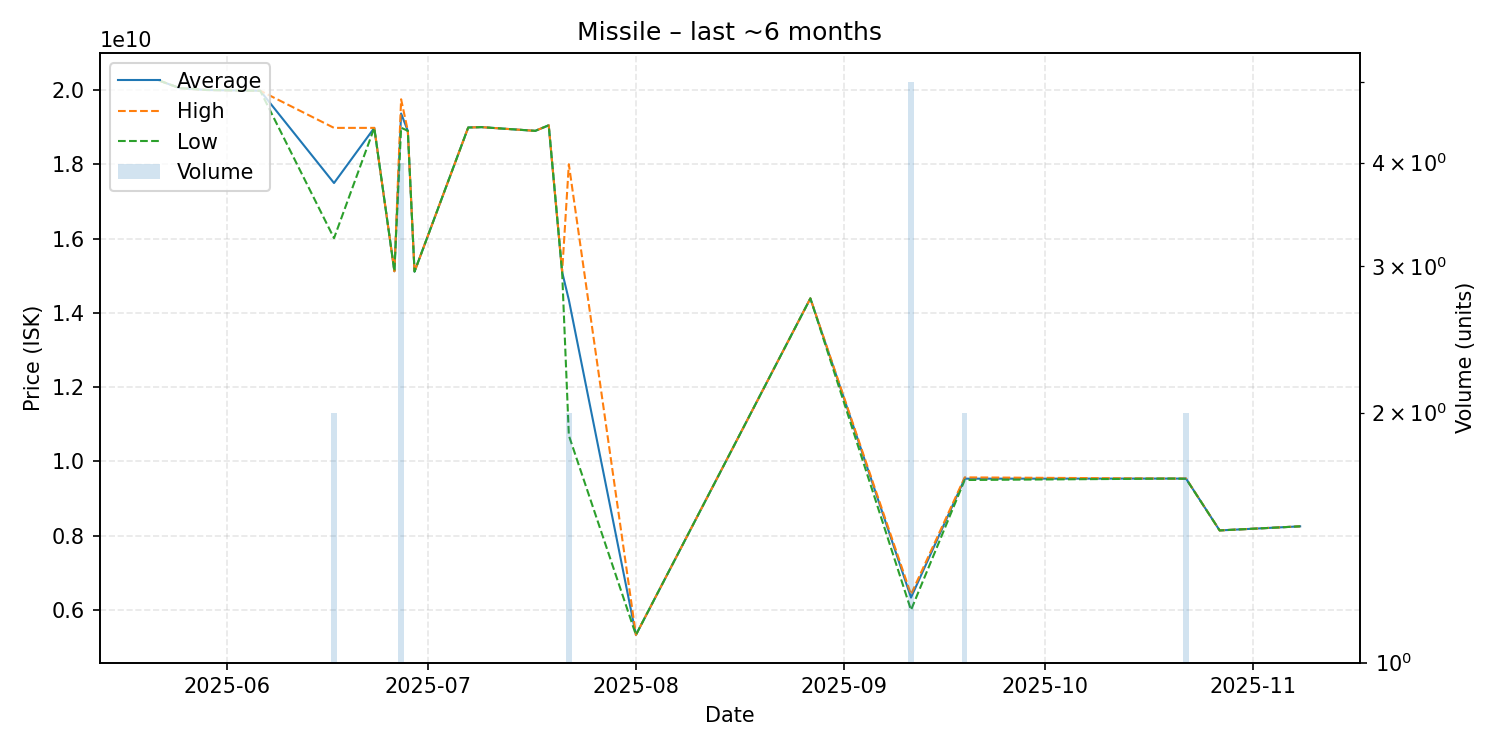

Source data for this figure (header and first rows):
date, average, highest, lowest, order_count, volume
2025-05-22, 20250000000, 20250000000, 20250000000, 1, 1
2025-05-25, 20050000000, 20050000000, 20050000000, 1, 1
2025-05-29, 20000000000, 20000000000, 20000000000, 1, 1
2025-06-06, 19980000000, 19980000000, 19980000000, 1, 1
2025-06-17, 17495000000, 18980000000, 16010000000, 2, 2
2025-06-23, 18980000000, 18980000000, 18980000000, 1, 1
2025-06-26, 15120000000, 15120000000, 15120000000, 1, 1
2025-06-27, 19367500000, 19750000000, 18985000000, 4, 4
2025-06-28, 18900000000, 18900000000, 18900000000, 1, 1
2025-06-29, 15110000000, 15110000000, 15110000000, 1, 1
2025-07-07, 18990000000, 18990000000, 18990000000, 1, 1
2025-07-09, 19000000000, 19000000000, 19000000000, 1, 1
2025-07-17, 18900000000, 18900000000, 18900000000, 1, 1
2025-07-19, 19050000000, 19050000000, 19050000000, 1, 1
2025-07-21, 15100000000, 15100000000, 15100000000, 1, 1
2025-07-22, 14350000000, 18000000000, 10700000000, 2, 2
2025-08-01, 5331000000, 5331000000, 5331000000, 1, 1
2025-08-27, 14390000000, 14390000000, 14390000000, 1, 1
2025-09-11, 6335000000, 6419500000, 6000000000, 5, 5
2025-09-19, 9535500000, 9571000000, 9500000000, 2, 2
2025-10-20, 9539000000, 9539000000, 9539000000, 1, 1
2025-10-22, 9536500000, 9540000000, 9533000000, 2, 2
2025-10-27, 8143000000, 8143000000, 8143000000, 1, 1
2025-11-08, 8253000000, 8253000000, 8253000000, 1, 1
